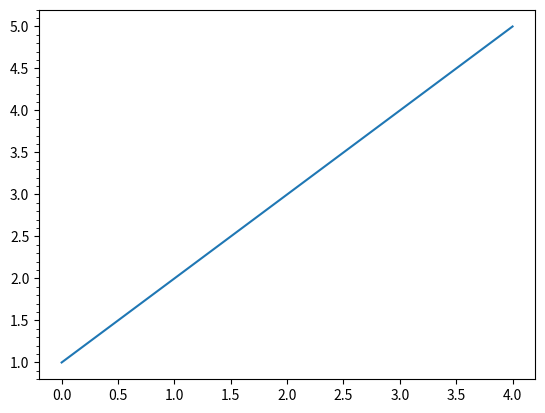

Generate this figure with matplotlib:
import matplotlib.pyplot as plt

plt.plot([1, 2, 3, 4, 5])
plt.gca().tick_params(axis='x', which='minor', bottom=False)
plt.minorticks_on()
plt.show()
